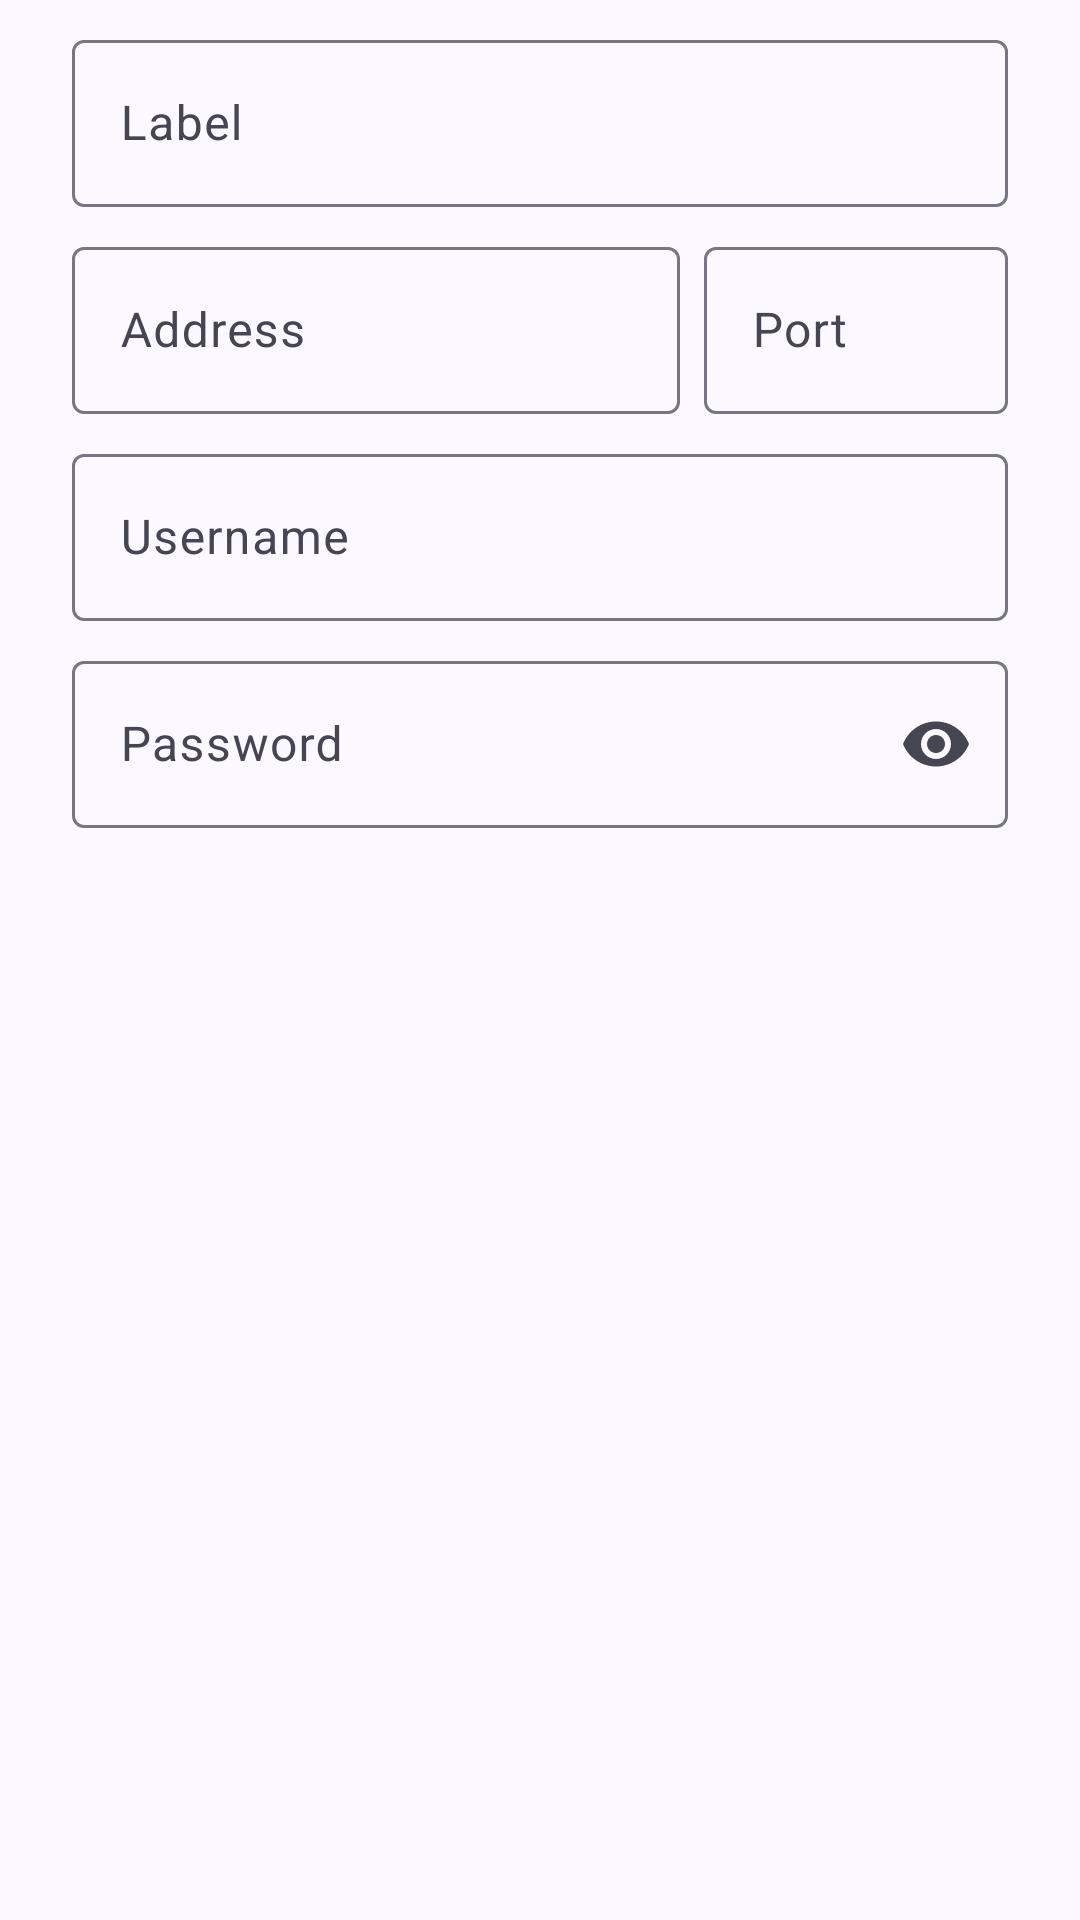

The Android layout XML behind this screen, and the referenced resources:
<!-- AndroidManifest.xml: application theme Theme.Mumla -->
<!-- res/layout/dialog_server_edit.xml -->
<?xml version="1.0" encoding="utf-8"?>
<androidx.core.widget.NestedScrollView xmlns:android="http://schemas.android.com/apk/res/android"
    xmlns:app="http://schemas.android.com/apk/res-auto"
    android:layout_width="match_parent"
    android:layout_height="wrap_content">

    <LinearLayout
        android:layout_width="match_parent"
        android:layout_height="wrap_content"
        android:orientation="vertical"
        android:paddingHorizontal="24dp"
        android:paddingTop="8dp">

        <com.google.android.material.textfield.TextInputLayout
            android:id="@+id/server_edit_name_layout"
            style="?attr/textInputOutlinedStyle"
            android:layout_width="match_parent"
            android:layout_height="wrap_content"
            android:hint="@string/server_label">

            <com.google.android.material.textfield.TextInputEditText
                android:id="@+id/server_edit_name"
                android:layout_width="match_parent"
                android:layout_height="wrap_content"
                android:inputType="text"
                android:maxLines="1" />
        </com.google.android.material.textfield.TextInputLayout>

        <LinearLayout
            android:layout_width="match_parent"
            android:layout_height="wrap_content"
            android:layout_marginTop="8dp"
            android:baselineAligned="false">

            <com.google.android.material.textfield.TextInputLayout
                android:id="@+id/server_edit_host_layout"
                style="?attr/textInputOutlinedStyle"
                android:layout_width="0dp"
                android:layout_height="wrap_content"
                android:layout_weight="2"
                android:hint="@string/server_host">

                <com.google.android.material.textfield.TextInputEditText
                    android:id="@+id/server_edit_host"
                    android:layout_width="match_parent"
                    android:layout_height="wrap_content"
                    android:inputType="textUri"
                    android:maxLines="1" />
            </com.google.android.material.textfield.TextInputLayout>

            <com.google.android.material.textfield.TextInputLayout
                android:id="@+id/server_edit_port_layout"
                style="?attr/textInputOutlinedStyle"
                android:layout_width="0dp"
                android:layout_height="wrap_content"
                android:layout_marginStart="8dp"
                android:layout_weight="1"
                android:hint="@string/server_port"
                app:placeholderText="@string/default_">

                <com.google.android.material.textfield.TextInputEditText
                    android:id="@+id/server_edit_port"
                    android:layout_width="match_parent"
                    android:layout_height="wrap_content"
                    android:inputType="number"
                    android:maxLength="5"
                    android:maxLines="1" />
            </com.google.android.material.textfield.TextInputLayout>
        </LinearLayout>

        <com.google.android.material.textfield.TextInputLayout
            android:id="@+id/server_edit_username_layout"
            style="?attr/textInputOutlinedStyle"
            android:layout_width="match_parent"
            android:layout_height="wrap_content"
            android:layout_marginTop="8dp"
            android:hint="@string/server_username">

            <com.google.android.material.textfield.TextInputEditText
                android:id="@+id/server_edit_username"
                android:layout_width="match_parent"
                android:layout_height="wrap_content"
                android:inputType="text"
                android:maxLines="1" />
        </com.google.android.material.textfield.TextInputLayout>

        <com.google.android.material.textfield.TextInputLayout
            android:id="@+id/server_edit_password_layout"
            style="?attr/textInputOutlinedStyle"
            android:layout_width="match_parent"
            android:layout_height="wrap_content"
            android:layout_marginTop="8dp"
            android:hint="@string/server_password"
            app:endIconContentDescription="@string/server_password_show"
            app:endIconMode="password_toggle">

            <com.google.android.material.textfield.TextInputEditText
                android:id="@+id/server_edit_password"
                android:layout_width="match_parent"
                android:layout_height="wrap_content"
                android:inputType="textPassword"
                android:maxLines="1" />
        </com.google.android.material.textfield.TextInputLayout>
    </LinearLayout>
</androidx.core.widget.NestedScrollView>
<!-- resources referenced by this layout -->
<resources>
  <string name="default_">Default</string>
  <string name="server_host">Address</string>
  <string name="server_label">Label</string>
  <string name="server_password">Password</string>
  <string name="server_password_show">Show password</string>
  <string name="server_port">Port</string>
  <string name="server_username">Username</string>
  <style name="Theme.Mumla" parent="Base.Theme.Mumla" />
  <color name="md_theme_primary">#1e3093</color>
  <color name="md_theme_onPrimary">#ffffff</color>
  <color name="md_theme_primaryContainer">#3949ab</color>
  <color name="md_theme_onPrimaryContainer">#bbc3ff</color>
  <color name="md_theme_inversePrimary">#bbc3ff</color>
  <color name="md_theme_secondary">#565c83</color>
  <color name="md_theme_onSecondary">#ffffff</color>
  <color name="md_theme_secondaryContainer">#cacffc</color>
  <color name="md_theme_onSecondaryContainer">#52577e</color>
  <color name="md_theme_tertiary">#64186c</color>
  <color name="md_theme_onTertiary">#ffffff</color>
  <color name="md_theme_tertiaryContainer">#7f3385</color>
  <color name="md_theme_onTertiaryContainer">#ffa9ff</color>
  <color name="md_theme_error">#ba1a1a</color>
  <color name="md_theme_onError">#ffffff</color>
  <color name="md_theme_errorContainer">#ffdad6</color>
  <color name="md_theme_onErrorContainer">#93000a</color>
  <color name="md_theme_background">#fbf8ff</color>
  <color name="md_theme_onBackground">#1b1b21</color>
  <color name="md_theme_surface">#fbf8ff</color>
  <color name="md_theme_onSurface">#1b1b21</color>
  <color name="md_theme_surfaceVariant">#e2e1f1</color>
  <color name="md_theme_onSurfaceVariant">#454652</color>
  <color name="md_theme_surfaceDim">#dbd9e2</color>
  <color name="md_theme_surfaceBright">#fbf8ff</color>
  <color name="md_theme_surfaceContainerLowest">#ffffff</color>
  <color name="md_theme_surfaceContainerLow">#f5f2fb</color>
  <color name="md_theme_surfaceContainer">#efedf6</color>
  <color name="md_theme_surfaceContainerHigh">#e9e7f0</color>
  <color name="md_theme_surfaceContainerHighest">#e3e1ea</color>
  <color name="md_theme_inverseSurface">#303037</color>
  <color name="md_theme_inverseOnSurface">#f2eff9</color>
  <color name="md_theme_outline">#767684</color>
  <color name="md_theme_outlineVariant">#c6c5d4</color>
  <color name="md_theme_primaryFixed">#dee0ff</color>
  <color name="md_theme_primaryFixedDim">#bbc3ff</color>
  <color name="md_theme_onPrimaryFixed">#000e5e</color>
  <color name="md_theme_onPrimaryFixedVariant">#2c3c9e</color>
  <color name="md_theme_secondaryFixed">#dee0ff</color>
  <color name="md_theme_secondaryFixedDim">#bfc4f1</color>
  <color name="md_theme_onSecondaryFixed">#13183c</color>
  <color name="md_theme_onSecondaryFixedVariant">#3f446a</color>
  <color name="md_theme_tertiaryFixed">#ffd6fb</color>
  <color name="md_theme_tertiaryFixedDim">#ffa9ff</color>
  <color name="md_theme_onTertiaryFixed">#36003d</color>
  <color name="md_theme_onTertiaryFixedVariant">#712678</color>
  <style name="App.Widget.ActionMode" parent="Widget.AppCompat.ActionMode">
      </style>
</resources>
